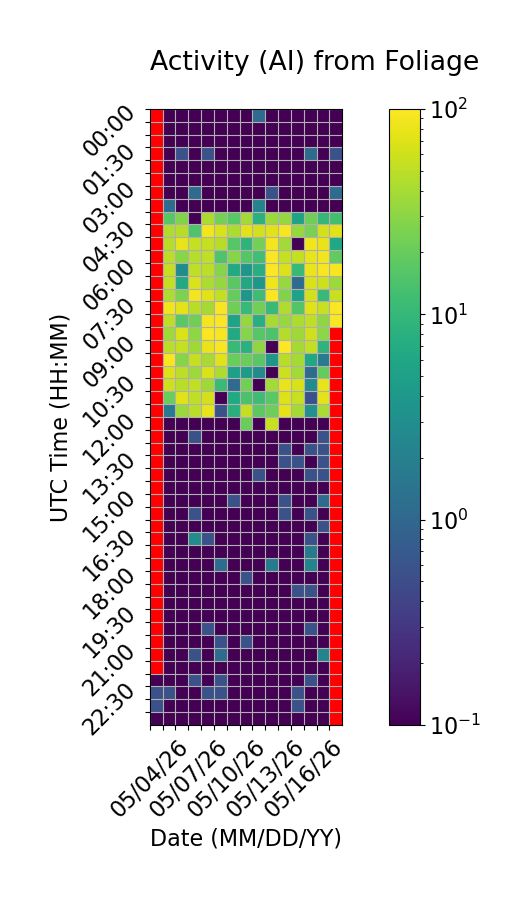

Data behind this chart, as committed beside it:
Time (UTC), 05/04/26, 05/05/26, 05/06/26, 05/07/26, 05/08/26, 05/09/26, 05/10/26, 05/11/26, 05/12/26, 05/13/26, 05/14/26, 05/15/26, 05/16/26, 05/17/26, 05/18/26
00:00, , 0.0, 0.0, 0.0, 0.0, 0.0, 0.0, 0.0, 1.111, 0.0, 0.0, 0.0, 0.0, 0.0, 0.0
00:30, , 0.0, 0.0, 0.0, 0.0, 0.0, 0.0, 0.0, 0.0, 0.0, 0.0, 0.0, 0.0, 0.0, 0.0
01:00, , 0.0, 0.0, 0.0, 0.0, 0.0, 0.0, 0.0, 0.0, 0.0, 0.0, 0.0, 0.0, 0.0, 0.0
01:30, , 0.0, 0.5556, 0.0, 0.5556, 0.0, 0.0, 0.0, 0.0, 0.0, 0.0, 0.0, 1.111, 0.0, 0.5556
02:00, , 0.0, 0.0, 0.0, 0.0, 0.0, 0.0, 0.0, 0.0, 0.0, 0.0, 0.0, 0.0, 0.0, 0.0
02:30, , 0.0, 0.0, 0.0, 0.0, 0.0, 0.0, 0.0, 0.0, 0.0, 0.0, 0.0, 0.0, 0.0, 0.0
03:00, , 0.0, 0.0, 1.111, 0.0, 0.0, 0.0, 0.0, 0.0, 0.5556, 0.0, 0.0, 0.0, 0.0, 1.111
03:30, , 1.111, 0.0, 0.0, 0.0, 0.0, 0.0, 0.0, 2.222, 0.0, 0.0, 0.0, 0.0, 0.0, 0.0
04:00, , 16.67, 27.22, 0.0, 42.78, 23.33, 16.67, 38.89, 8.333, 35.0, 33.33, 5.556, 22.22, 10.0, 12.22
04:30, , 43.33, 47.22, 15.0, 86.67, 66.67, 42.78, 72.78, 62.78, 72.78, 90.56, 34.44, 25.0, 64.44, 71.67
05:00, , 47.22, 76.67, 55.0, 53.89, 47.78, 16.11, 8.889, 23.33, 88.89, 38.33, 0.0, 85.56, 79.44, 6.111
05:30, , 48.33, 29.44, 46.11, 51.67, 15.0, 28.89, 16.11, 12.22, 96.67, 55.0, 53.89, 78.33, 87.22, 18.89
06:00, , 54.44, 2.778, 51.67, 50.0, 28.33, 6.667, 3.889, 7.778, 100.0, 69.44, 10.56, 82.22, 93.89, 94.44
06:30, , 52.78, 6.667, 67.22, 42.22, 33.89, 17.22, 6.111, 3.889, 84.44, 34.44, 1.111, 65.0, 58.33, 36.11
07:00, , 42.78, 25.56, 88.33, 70.56, 52.78, 19.44, 3.889, 11.67, 96.67, 26.67, 5.556, 62.78, 10.56, 56.67
07:30, , 85.56, 75.0, 47.78, 39.44, 94.44, 22.22, 10.56, 22.78, 10.56, 44.44, 15.56, 72.78, 56.67, 95.0
08:00, , 50.0, 17.22, 22.22, 88.89, 97.22, 5.556, 33.89, 7.778, 40.56, 34.44, 42.22, 52.22, 31.67, 96.67
08:30, , 37.22, 67.78, 31.11, 96.11, 90.0, 6.667, 28.89, 16.11, 14.44, 45.0, 37.22, 60.0, 31.11, 
09:00, , 48.89, 53.89, 37.22, 80.0, 92.78, 10.56, 8.333, 31.67, 0.0, 99.44, 39.44, 52.78, 8.889, 
09:30, , 93.33, 28.89, 55.0, 40.0, 71.11, 20.56, 20.56, 17.22, 3.889, 47.78, 39.44, 6.111, 1.667, 
10:00, , 68.89, 50.56, 36.67, 67.22, 42.78, 5.0, 4.444, 2.778, 0.0, 58.89, 38.33, 1.111, 19.44, 
10:30, , 58.89, 48.33, 51.11, 37.22, 11.11, 1.111, 22.78, 0.0, 38.33, 80.0, 66.11, 2.778, 80.56, 
11:00, , 20.56, 70.56, 52.22, 63.89, 0.0, 6.667, 13.89, 11.67, 17.22, 70.0, 56.67, 0.5556, 75.0, 
11:30, , 1.667, 35.56, 48.33, 78.89, 0.5556, 7.778, 53.33, 17.78, 21.67, 76.11, 39.44, 3.333, 41.11, 
12:00, , 0.0, 0.0, 0.0, 0.0, 0.0, 0.0, 20.56, 0.0, 56.11, 0.0, 0.0, 0.0, 0.0, 
12:30, , 0.0, 0.0, 0.5556, 0.0, 0.0, 0.0, 0.0, 0.0, 0.0, 0.0, 0.0, 0.0, 0.5556, 
13:00, , 0.0, 0.0, 0.0, 0.0, 0.0, 0.0, 0.0, 0.0, 0.0, 0.5556, 0.0, 0.5556, 0.5556, 
13:30, , 0.0, 0.0, 0.0, 0.0, 0.0, 0.0, 0.0, 0.0, 0.0, 0.5556, 0.5556, 0.0, 0.5556, 
14:00, , 0.0, 0.0, 0.0, 0.0, 0.0, 0.0, 0.0, 0.5556, 0.0, 0.0, 0.0, 0.5556, 0.5556, 
14:30, , 0.0, 0.0, 0.0, 0.0, 0.0, 0.0, 0.0, 0.0, 0.0, 0.0, 0.0, 0.0, 0.0, 
15:00, , 0.0, 0.0, 0.0, 0.0, 0.0, 0.5556, 0.0, 0.0, 0.0, 0.5556, 0.0, 0.0, 1.111, 
15:30, , 0.0, 0.0, 0.5556, 0.0, 0.0, 0.0, 0.0, 0.0, 0.0, 0.5556, 0.0, 0.5556, 0.0, 
16:00, , 0.0, 0.0, 0.0, 0.0, 0.0, 0.0, 0.0, 0.0, 0.0, 0.0, 0.0, 0.0, 0.5556, 
16:30, , 0.0, 0.0, 2.778, 0.5556, 0.0, 0.0, 0.0, 0.0, 0.0, 0.0, 0.0, 0.5556, 0.0, 
17:00, , 0.0, 0.0, 0.0, 0.0, 0.0, 0.0, 0.0, 0.0, 0.0, 0.0, 0.0, 1.667, 0.0, 
17:30, , 0.0, 0.0, 0.0, 0.0, 1.111, 0.0, 0.0, 0.0, 1.667, 0.0, 0.0, 2.222, 0.0, 
18:00, , 0.0, 0.0, 0.0, 0.0, 0.0, 0.0, 0.5556, 0.0, 0.0, 0.0, 0.0, 0.0, 0.0, 
18:30, , 0.0, 0.0, 0.0, 0.0, 0.0, 0.0, 0.0, 0.0, 0.0, 0.0, 0.5556, 0.5556, 0.0, 
19:00, , 0.0, 0.0, 0.0, 0.0, 0.0, 0.0, 0.0, 0.0, 0.0, 0.0, 0.0, 0.0, 0.0, 
19:30, , 0.0, 0.0, 0.0, 0.0, 0.0, 0.0, 0.0, 0.0, 0.0, 0.0, 0.0, 0.0, 0.0, 
20:00, , 0.0, 0.0, 0.0, 0.5556, 0.0, 0.0, 0.0, 0.0, 0.0, 0.0, 0.0, 0.5556, 0.0, 
20:30, , 0.0, 0.0, 0.0, 0.0, 0.5556, 0.0, 0.5556, 0.0, 0.0, 0.0, 0.0, 0.0, 0.0, 
21:00, , 0.0, 0.0, 0.5556, 0.0, 1.111, 0.0, 0.0, 0.0, 0.0, 0.0, 0.0, 0.0, 2.222, 
21:30, , 0.0, 0.0, 0.0, 0.0, 0.0, 0.0, 0.0, 0.0, 0.0, 0.0, 0.0, 0.0, 0.0, 
22:00, 0.0, 0.0, 0.0, 0.5556, 0.0, 0.5556, 0.0, 0.0, 0.0, 0.0, 0.0, 0.0, 0.5556, 0.0, 
22:30, 0.5556, 0.5556, 0.0, 0.0, 0.5556, 0.5556, 0.0, 0.0, 0.0, 0.0, 0.0, 0.5556, 0.0, 0.0, 
23:00, 0.5556, 0.0, 0.0, 0.0, 0.0, 0.0, 0.0, 0.0, 0.0, 0.0, 0.0, 0.5556, 0.0, 0.0, 
23:30, 0.0, 0.0, 0.0, 0.0, 0.0, 0.0, 0.0, 0.0, 0.0, 0.0, 0.0, 0.0, 0.0, 0.0, 
